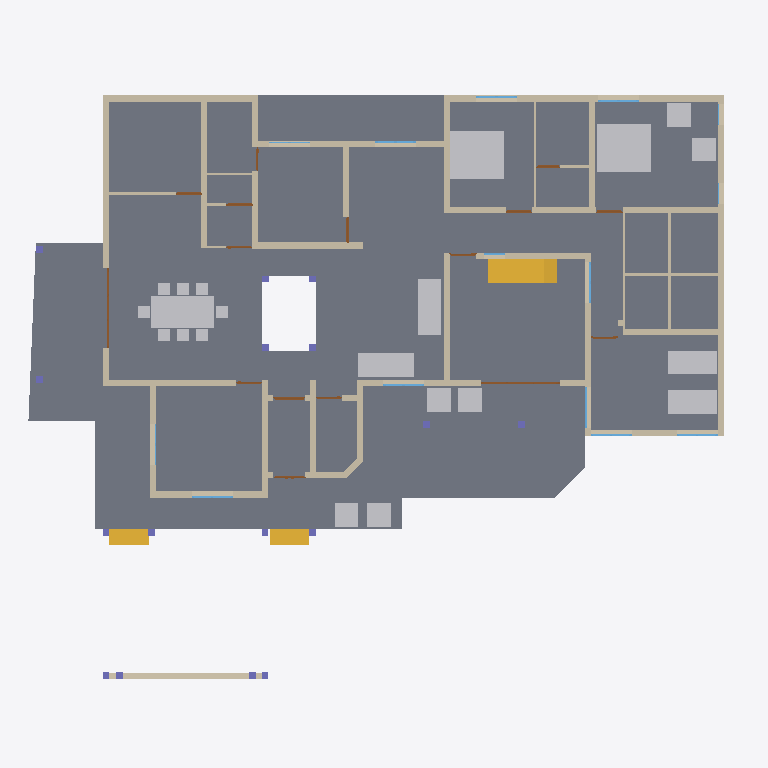
Plan cut of the same IFC building model at storey 'GF' (level 0.45 m, cut at 1.85 m), seen from above with north up, elements coloured by IFC class: 41 walls (beige), 16 doors (brown), 16 columns (violet), 13 other elements (light grey), 12 windows (light blue), 3 stair flights (yellow), 1 slab (grey). Cut surfaces are drawn darker.
Extent 26.9 m × 23.6 m × 6.9 m (x, y, z). Storeys (3): 00 at 0.00 m; GF at 0.45 m; FF at 3.00 m. Elements (168): 59 IfcBeam, 42 IfcWall, 16 IfcColumn, 16 IfcDoor, 14 IfcWindow, 13 IfcFurniture, 4 IfcStairFlight, 3 IfcSlab, 1 IfcRoof.

HEADER;
FILE_DESCRIPTION(('ViewDefinition[DesignTransferView]'),'2;1');
FILE_NAME('Sreekesh.ifc','2024-12-15T22:28:59+05:30',(''),(''),'IfcOpenShell 0.8.0','Bonsai 0.8.0','');
FILE_SCHEMA(('IFC4X3'));
ENDSEC;
DATA;
#1=IFCPROJECT('0aPvmvJuf5owphcfiKWAsN',$,'My Project',$,$,$,$,(#14,#26),#9);
#30=IFCSITE('3jTVXq97zE2OZTfzZH9iYT',$,'My Site',$,$,#53,$,$,$,$,$,$,$,$);
#36=IFCBUILDING('3Bt1MypEf4fuqFfshm9kTs',$,'My Building',$,$,#59,$,$,$,$,$,$);
#42=IFCBUILDINGSTOREY('3Yt8GBe1vE1Byt_$JKaQnQ',$,'GF',$,$,#7313,$,$,$,$);
#442=IFCBUILDINGSTOREY('2Kd1GY2knEC8u_nJ_yyMnN',$,'FF',$,$,#499,$,$,$,$);
#8023=IFCBUILDINGSTOREY('3LNq90aff4Xhn4xfthWyFx',$,'00',$,$,#8039,$,$,$,$);
#4965=IFCSLAB('05XQefoFT1EQ6Gbva0q3wM',$,'Slab',$,$,#7428,#4980,$,$);
#33073=IFCFURNITURE('1R50XvKDL8EfbTnGY_njcY',$,'Furniture',$,$,#33273,#33105,$,$);
#35081=IFCFURNITURE('24hcVyXrH4tf35GE4proyw',$,'Furniture',$,$,#35139,#35113,$,$);
#40270=IFCFURNITURE('1aP3zeWsL0ZQXEuRipuWXs',$,'Furniture',$,$,#40295,#40283,$,$);
#2990=IFCWALL('1y9uyPxrf9GRbJMjKBTX4B',$,'Wall',$,$,#40567,#3001,$,$);
#3067=IFCWALL('3GZ$skLXf6OgGR8mfLciD_',$,'Wall',$,$,#28342,#3073,$,$);
#42875=IFCSTAIRFLIGHT('2cVz_X6LPDKfjjrhhLysVG',$,'StairFlight',$,$,#43171,#42907,$,14,13,0.182142853736877,0.150000005960464,.STRAIGHT.);
#33203=IFCFURNITURE('17qZxJfnjAUwxgeyWuttn3',$,'Furniture',$,$,#34041,#33235,$,$);
#33248=IFCFURNITURE('2bin7WsULDjPeLfYKRFVAv',$,'Furniture',$,$,#39165,#33261,$,$);
#2872=IFCWALL('0VICnwrYLCM9IhHcjSiD9g',$,'Wall',$,$,#27601,#2879,$,$);
#40437=IFCFURNITURE('0T3ErBLYfCbANjLJsek21j',$,'Furniture.012',$,$,#40810,#40450,$,$);
#40382=IFCFURNITURE('3pKgwG2ITCbQ1PcX8XbhFK',$,'Furniture',$,$,#40436,#40414,$,$);
#18016=IFCWALL('2qNYwIywzDnw0eOADeB3_0',$,'Wall',$,$,#28241,#18027,$,$);
#18348=IFCWALL('1c7n2BYDr8yh53xvaRXxqS',$,'Wall',$,$,#19372,#18359,$,$);
#3520=IFCWALL('1kfIyPN_b4JPSDED46DDvv',$,'Wall',$,$,#40538,#3526,$,$);
#2959=IFCWALL('3OEI3BHmD4XPtrMwXvI884',$,'Wall',$,$,#22909,#2970,$,$);
#8133=IFCWALL('2NV9tTUID8IOq7fV7oI$I_',$,'Wall',$,$,#8212,#8144,$,$);
#4009=IFCWALL('2lHSG51rHEfeNsY_Rnf304',$,'Wall',$,$,#27573,#4020,$,$);
#18042=IFCWALL('3bhXUDB39FaPZW_NASdZlT',$,'Wall',$,$,#18329,#18053,$,$);
#3609=IFCWALL('1vFa_5ie93fAn95Nf1AsPZ',$,'Wall',$,$,#27999,#3615,$,$);
#18672=IFCWALL('0s5YaOi8jF58ocUKtzFB68',$,'Wall',$,$,#28064,#18683,$,$);
#18392=IFCWALL('2Hkjxieqv1Fue5ySQ6NeWL',$,'Wall',$,$,#18393,#18403,$,$);
#18525=IFCWALL('2nl9frQ2v9fwHEG6jroVG1',$,'Wall',$,$,#18587,#18536,$,$);
#4130=IFCWALL('1AvIXg7ED1P9NhJbZDV_E1',$,'Wall',$,$,#27658,#4141,$,$);
#4193=IFCWALL('1S26G2gIX1gA7ikyBlvCVo',$,'Wall',$,$,#27786,#4204,$,$);
#18194=IFCWALL('1AbV9w0nLBfPekv$ii5eki',$,'Wall',$,$,#28370,#18205,$,$);
#3151=IFCWALL('2frHB1bR9FtP23RXamn7Ko',$,'Wall',$,$,#40490,#3162,$,$);
#41688=IFCSTAIRFLIGHT('0VcD2gJAfBIuw$lMxDzKKO',$,'StairFlight',$,$,#41713,#41701,$,$,$,$,$,$);
#4072=IFCWALL('0Y3rN168r7Jxb0OqetfU7X',$,'Wall',$,$,#27630,#4083,$,$);
#18588=IFCWALL('0dH3P3qYrCC8jvNsEw9m9T',$,'Wall',$,$,#35030,#18599,$,$);
#41614=IFCSTAIRFLIGHT('3mjK21MVj5Wxp88atmNL9l',$,'StairFlight',$,$,#41687,#41646,$,$,$,$,$,$);
#18646=IFCWALL('20GHUXbGDFDBHE5XphavUy',$,'Wall',$,$,#39002,#18657,$,$);
#34185=IFCFURNITURE('2BE9a6LpL91PCj4_J$x9Rr',$,'Furniture',$,$,#35008,#34198,$,$);
#34206=IFCFURNITURE('0Tjm9jror8bPxG689sHAj8',$,'Furniture',$,$,#34261,#34219,$,$);
#35844=IFCFURNITURE('18HlnwBc9DnAvKFnG7c4d9',$,'Furniture',$,$,#35869,#35857,$,$);
#35870=IFCFURNITURE('0zixzxSUv7NBPjkhBn6BwL',$,'Furniture',$,$,#35921,#35883,$,$);
#23938=IFCWALL('0ZZEq2syzEPfO9qD2AQWDv',$,'Wall',$,$,#24127,#23949,$,$);
#24001=IFCWALL('3hphgpD2b28xqT53FPskSj',$,'Wall',$,$,#46914,#24012,$,$);
#34232=IFCFURNITURE('0VTCb1Evn558OH68N69Eaz',$,'Furniture',$,$,#34266,#34245,$,$);
#35896=IFCFURNITURE('076SYXiXP7jhnOyre$gCoP',$,'Furniture',$,$,#35926,#35909,$,$);
#4400=IFCWALL('2EfOldwLX0nA3x6s$146tT',$,'Wall',$,$,#27844,#4411,$,$);
#16913=IFCWALL('3FSYpd1tn9SgCqZ8sPMfkT',$,'Wall',$,$,#27910,#16924,$,$);
#18431=IFCWALL('0_Fa$t1jbFZejYJKQtXQPU',$,'Wall',$,$,#18511,#18442,$,$);
#23875=IFCWALL('0DClOP6mT1CvFzGeMn9ZJc',$,'Wall',$,$,#46962,#23886,$,$);
#4251=IFCWALL('0Bt3ZVIAf4Xxxu9dLd3uEo',$,'Wall',$,$,#27744,#4262,$,$);
#23640=IFCWALL('0_SaQ7wpHF8PQbZNvLqwvm',$,'Wall',$,$,#27234,#23651,$,$);
#24504=IFCWALL('2_1GARUmnBv8h1fVKiMUG8',$,'Wall',$,$,#24663,#24515,$,$);
#4589=IFCWALL('3bxDDefdT5ye1dowu7JjI8',$,'Wall',$,$,#7438,#4600,$,$);
#4282=IFCWALL('3LtaSWCE92ufRXUd3DO8_e',$,'Wall',$,$,#27819,#4293,$,$);
#16824=IFCWALL('22rcD3X5r7MgpdxSZ8ZAiA',$,'Wall',$,$,#16885,#16835,$,$);
#26789=IFCDOOR('3HF$fS8tX7kw4y81dHWRkr',$,'Door',$,$,#30159,#26820,$,$,$,$,$,$);
#46679=IFCDOOR('2chTUJ6VjBzxT3L8qIkmIw',$,'Door',$,$,#46758,#46710,$,$,$,$,$,$);
#23777=IFCWALL('1ASg6knUz7cALk6Wf7iLsx',$,'Wall',$,$,#23937,#23788,$,$);
#23702=IFCWALL('3vhPPX9TvFw8zHVZM78jVj',$,'Wall',$,$,#23763,#23713,$,$);
#22728=IFCWALL('0eBbQlH7v64usfOLZyJNbw',$,'Wall',$,$,#22771,#22739,$,$);
#17070=IFCDOOR('2w3WWGTtP00h8_PNlhTR$b',$,'Door',$,$,#17156,#17101,$,2.09999990463257,1.20000004768372,$,$,$);
#16773=IFCWALL('0vAvAPPZn94g1F0qqRTqPu',$,'Wall',$,$,#27928,#16784,$,$);
#24729=IFCWALL('15QyFwFBn9rgpI0zLt9Ihd',$,'Wall',$,$,#24772,#24740,$,$);
#19029=IFCWINDOW('2CMHTDD89EcwluRSyeTn8T',$,'Window',$,$,#46222,#19061,$,$,$,$,$,$);
#20142=IFCWINDOW('30ZcD7ldX22Ob0JULcK99_',$,'Window',$,$,#46124,#20173,$,$,$,$,$,$);
#21203=IFCWINDOW('2vpYMiESz8wgkbfbthavoR',$,'Window',$,$,#28009,#21234,$,$,$,$,$,$);
#24945=IFCWINDOW('0pIOr8Fwn768Q5gngNrD$h',$,'Window',$,$,#40505,#24976,$,$,$,$,$,$);
#25010=IFCWINDOW('0X4yBhOEXAQA6XIx_pIBPE',$,'Window',$,$,#39160,#25041,$,$,$,$,$,$);
#29164=IFCWINDOW('3wNx$XqEb9CvMMHjtjFgfB',$,'Window',$,$,#40520,#29195,$,$,$,$,$,$);
#29270=IFCWINDOW('3GxmHADO1DPPnexShW0xza',$,'Window',$,$,#46773,#29301,$,$,$,$,$,$);
#46589=IFCWINDOW('1r0Jv0F390ze_6QMSTbGDv',$,'Window',$,$,#46668,#46620,$,$,$,$,$,$);
#47090=IFCWINDOW('1z16a5VUP3U9sxPSToHA_O',$,'Window',$,$,#47244,#47121,$,$,$,$,$,$);
#23002=IFCDOOR('2WUee2KrLBSRGy82BK59hh',$,'Door',$,$,#23088,#23033,$,2.09999990463257,1.0,$,$,$);
#16436=IFCDOOR('2hzRoANh1FlAKacQMNTo5C',$,'Door',$,$,#16653,#16468,$,2.09999990463257,1.0,$,$,$);
#19383=IFCDOOR('1iKpRkB0jEJRoqpvhm0xIL',$,'Door',$,$,#19469,#19414,$,2.09999990463257,1.0,$,$,$);
#24304=IFCDOOR('1iDRx23Dv0pwQW$BeMDfNI',$,'Door',$,$,#24390,#24335,$,2.09999990463257,1.0,$,$,$);
#24858=IFCDOOR('31$N70eY9DLgkPSb1dNX_M',$,'Door',$,$,#24944,#24889,$,2.09999990463257,1.0,$,$,$);
#9872=IFCDOOR('24C19FSTXCr9YVxTHShicU',$,'Door',$,$,#27754,#9904,$,2.09999990463257,1.20000004768372,$,.DOUBLE_DOOR_SINGLE_SWING.,$);
#24786=IFCDOOR('0gfnzQItT3AeLyCc184t0n',$,'Door',$,$,#28179,#24817,$,2.09999990463257,0.899999976158142,$,$,$);
#30980=IFCDOOR('0Usqet5ePDvBGJa$SUBLjZ',$,'Door',$,$,#39130,#31011,$,2.09999990463257,1.0,$,$,$);
#22816=IFCWALL('2EsJmvcYn2tuq8bOuqFqP5',$,'Wall',$,$,#22846,#22827,$,$);
#24391=IFCDOOR('3JlATuDjz6x9TtYDvi4nKM',$,'Door',$,$,#46673,#24422,$,2.09999990463257,1.0,$,$,$);
#17157=IFCDOOR('0EKTtFaf92wAHxut8Zrgvo',$,'Door',$,$,#39115,#17188,$,2.09999990463257,1.0,$,$,$);
#17494=IFCDOOR('3Q_vac9kDBfBkzSOB2zE5G',$,'Door',$,$,#29402,#17525,$,2.09999990463257,1.0,$,$,$);
#23089=IFCDOOR('3kbzhQ4q1EVA5qqhn9G23c',$,'Door',$,$,#27377,#23120,$,2.09999990463257,1.0,$,$,$);
#22847=IFCWALL('3EP87U9ufCxQJRCOFcDmCa',$,'Wall',$,$,#27367,#22858,$,$);
#23222=IFCDOOR('2cdmdyg1DB7e235BIpRMMJ',$,'Door',$,$,#28209,#23515,$,2.09999990463257,0.899999976158142,$,$,$);
#25969=IFCCOLUMN('0bNLQqFpTDNOx2$K0ifE8e',$,'Column',$,$,#26019,#25980,$,$);
#25992=IFCCOLUMN('3Sx9XxM592Jg92YSAogC7$',$,'Column',$,$,#26024,#26003,$,$);
#30247=IFCCOLUMN('0aBUEBh9nFyxt7qPokPLme',$,'Column',$,$,#30283,#30258,$,$);
#30219=IFCCOLUMN('0R9I4vQX17txKy9vG70tW0',$,'Column',$,$,#30278,#30230,$,$);
#49153=IFCCOLUMN('3O9tpF_qjCpBakye2Dbknf',$,'Column',$,$,#49180,#49164,$,$);
#49181=IFCCOLUMN('0cor0wUXfD2hMuJ$zEbMOz',$,'Column',$,$,#49744,#49192,$,$);
#49383=IFCCOLUMN('1W3kkIXEXE3xMbNg4RAuvR',$,'Column',$,$,#49410,#49394,$,$);
#49434=IFCCOLUMN('2$PMG46Hr5DeIADtGSqaJL',$,'Column',$,$,#49461,#49445,$,$);
#49411=IFCCOLUMN('1J3ygjXLL0og7svGKveeYx',$,'Column',$,$,#49754,#49422,$,$);
#49462=IFCCOLUMN('3hgxwZ$SXCWvyxs5ZR2Whk',$,'Column',$,$,#49759,#49473,$,$);
#8110=IFCCOLUMN('0oDP959X1AAQoJqeccPHPP',$,'Column',$,$,#8275,#8121,$,$);
#8081=IFCCOLUMN('3U0JG9MgfBputT7u1EA2nI',$,'Column',$,$,#8109,#8094,$,$);
#9609=IFCCOLUMN('0x9MyvJYvE6BhiSShz0T6q',$,'Column',$,$,#9763,#9620,$,$);
#9560=IFCCOLUMN('2toc76Viv2Oe4FtHALORDJ',$,'Column',$,$,#9608,#9571,$,$);
#45154=IFCWINDOW('0A3R8JZE12nuACZCl1W3QD',$,'Window',$,$,#46207,#46162,$,$,$,$,$,$);
#30196=IFCCOLUMN('3PeVEc3Q9948lUDInj1rnw',$,'Column',$,$,#30246,#30207,$,$);
#30168=IFCCOLUMN('2ltoN0CLb5Lfet2TQi3YM4',$,'Column',$,$,#30195,#30179,$,$);
#22658=IFCWINDOW('2CEgz1GiT34x8PIZreus6c',$,'Window',$,$,#22727,#22689,$,$,$,$,$,$);
#25114=IFCWINDOW('2vdoin4Ez7qxSmbk8c9XQH',$,'Window',$,$,#49152,#25145,$,$,$,$,$,$);
#24146=IFCWALL('1IqnFxFrT6ouqKqDq21plZ',$,'Wall',$,$,#46678,#24157,$,$);
ENDSEC;